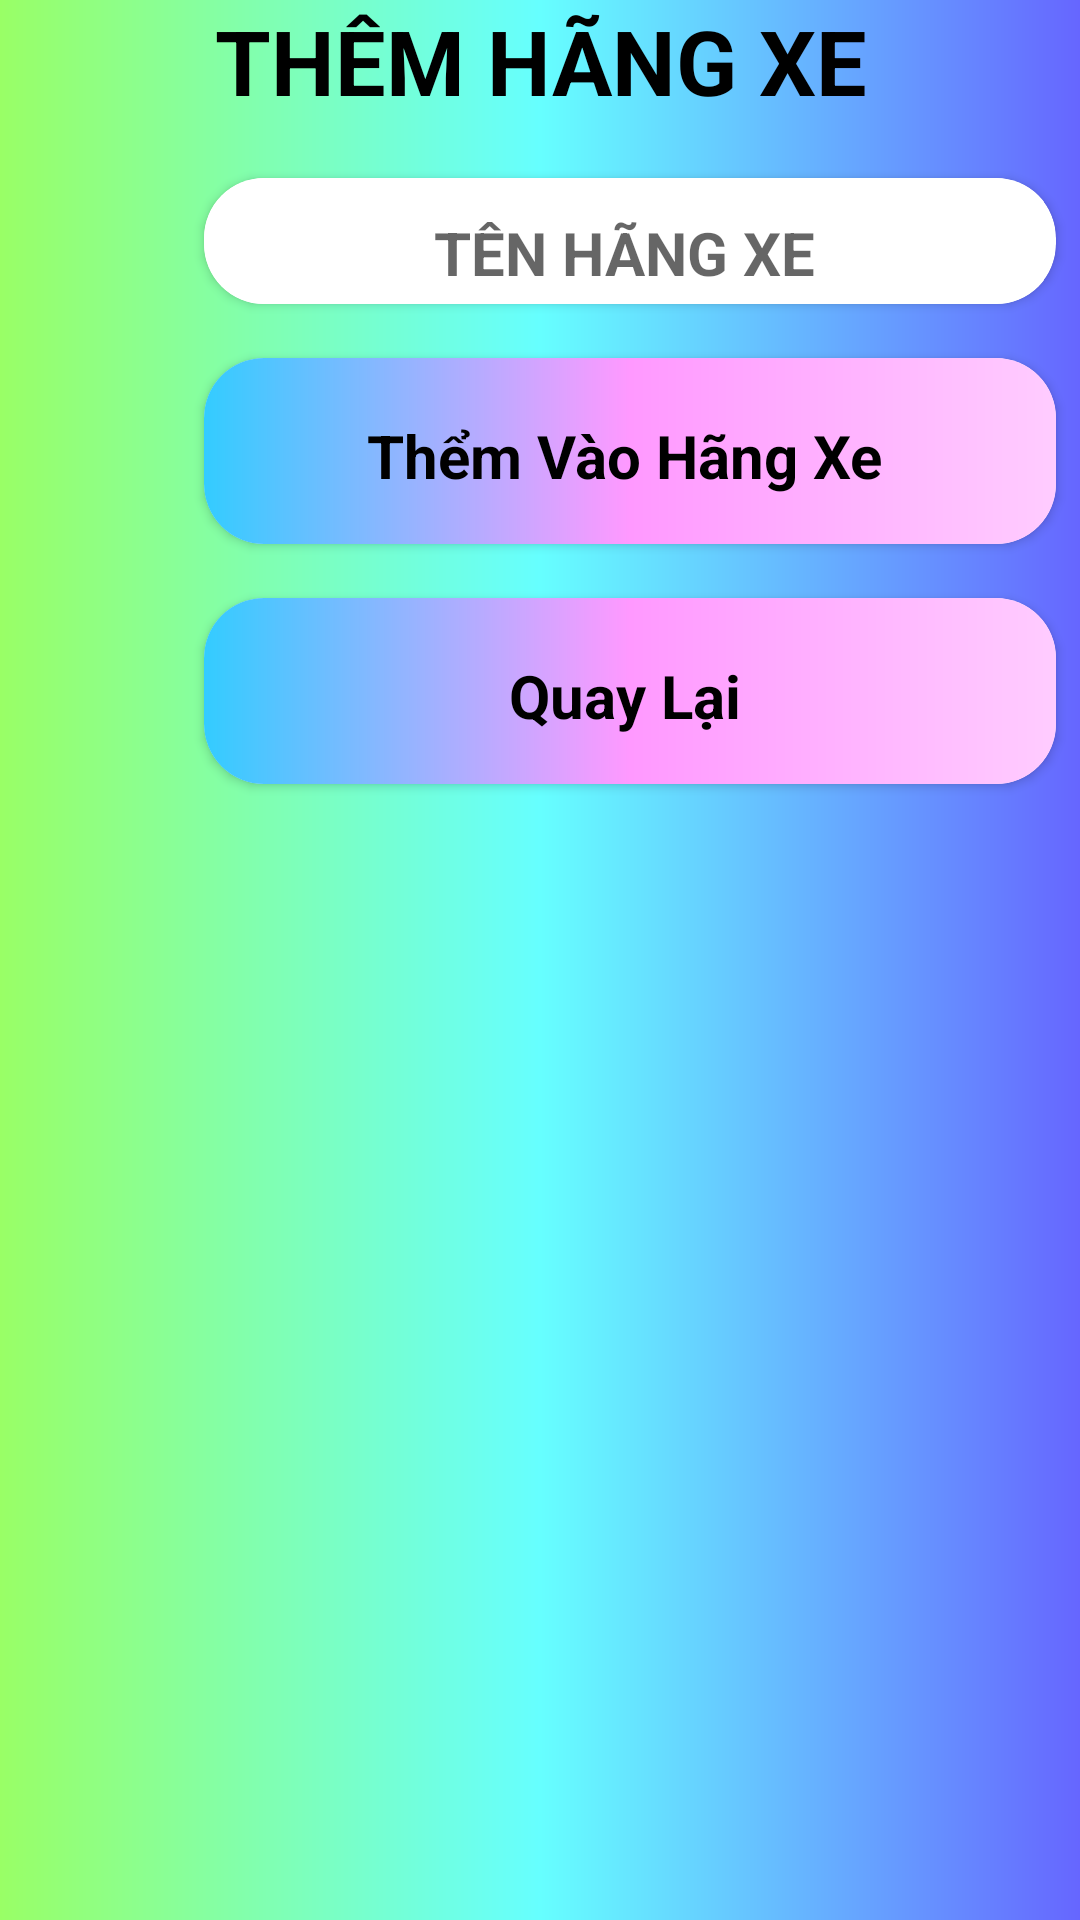

Layout XML and referenced resources for this Android screen:
<!-- AndroidManifest.xml: application theme Theme.DoAnQuanLyGarage -->
<!-- res/layout/activity_them_hang_xe.xml -->
<?xml version="1.0" encoding="utf-8"?>
<LinearLayout xmlns:android="http://schemas.android.com/apk/res/android"
    xmlns:app="http://schemas.android.com/apk/res-auto"
    xmlns:tools="http://schemas.android.com/tools"
    android:layout_width="match_parent"
    android:layout_height="match_parent"
    android:background="@drawable/gradient2"
    android:orientation="vertical"
    tools:context=".ThemDSXeActivity">
    <TextView
        android:layout_width="match_parent"
        android:layout_height="wrap_content"
        android:text="@string/tvthemhx"
        android:textColor="#000000"
        android:gravity="center"
        android:textStyle="bold"
        android:textSize="30dp"/>
    <LinearLayout
        android:layout_width="match_parent"
        android:layout_height="wrap_content"
        android:layout_gravity="center"
        android:orientation="vertical">
        <androidx.cardview.widget.CardView
            android:layout_width="300dp"
            android:layout_height="60dp"
            android:clickable="true"
            app:cardCornerRadius="20dp"
            android:elevation="5dp"
            app:cardUseCompatPadding="true"
            android:layout_marginLeft="60dp"
            android:layout_marginTop="10dp">
            <EditText
                android:id="@+id/txtTenHangXe"
                android:layout_width="280dp"
                android:layout_height="50dp"
                android:hint="@string/txttenhang"
                android:gravity="center"
                android:background="#FFFFFF"
                android:textStyle="bold"
                android:textSize="20dp" />
        </androidx.cardview.widget.CardView>

        <androidx.cardview.widget.CardView
            android:foreground="?attr/selectableItemBackground"
            android:id="@+id/cvThemDSHXe"
            android:layout_width="300dp"
            android:layout_height="80dp"
            android:clickable="true"
            app:cardCornerRadius="20dp"
            android:elevation="5dp"
            app:cardUseCompatPadding="true"
            android:layout_marginLeft="60dp">
            <LinearLayout
                android:layout_width="match_parent"
                android:layout_height="wrap_content"
                android:background="@drawable/gradient">
                <TextView
                    android:id="@+id/txtThemHang"
                    android:layout_width="280dp"
                    android:layout_height="65dp"
                    android:text="@string/btnthemhang"
                    android:textColor="#000000"
                    android:textStyle="bold"
                    android:textSize="20dp"
                    android:gravity="center" />
            </LinearLayout>
        </androidx.cardview.widget.CardView>
        <androidx.cardview.widget.CardView
            android:foreground="?attr/selectableItemBackground"
            android:id="@+id/cvBack"
            android:layout_width="300dp"
            android:layout_height="80dp"
            android:clickable="true"
            app:cardCornerRadius="20dp"
            android:elevation="5dp"
            app:cardUseCompatPadding="true"
            android:layout_marginLeft="60dp">
            <LinearLayout
                android:layout_width="match_parent"
                android:layout_height="wrap_content"
                android:background="@drawable/gradient">
                <TextView
                    android:layout_width="280dp"
                    android:layout_height="65dp"
                    android:text="@string/btnback"
                    android:textColor="#000000"
                    android:textStyle="bold"
                    android:textSize="20dp"
                    android:gravity="center" />
            </LinearLayout>
        </androidx.cardview.widget.CardView>

    </LinearLayout>
</LinearLayout>
<!-- resources referenced by this layout -->
<resources>
  <!-- drawable gradient (drawable-v24) -->
  <?xml version="1.0" encoding="utf-8"?>
  <shape xmlns:android="http://schemas.android.com/apk/res/android"
      android:shape="rectangle">
      
      <gradient
          android:startColor="#33ccff"
          android:centerColor="#ff99ff"
          android:endColor="#ffccff"
          android:angle="360" />
  </shape>
  <!-- drawable gradient2 (drawable) -->
  <?xml version="1.0" encoding="utf-8"?>
  <shape xmlns:android="http://schemas.android.com/apk/res/android"
      android:shape="rectangle">
      
      <gradient
          android:startColor="#99ff66"
          android:centerColor="#66ffff"
          android:endColor="#6666ff"
          android:angle="360" />
  </shape>
  <string name="btnback">Quay Lại</string>
  <string name="btnthemhang">Thểm Vào Hãng Xe</string>
  <string name="tvthemhx">THÊM HÃNG XE</string>
  <string name="txttenhang">TÊN HÃNG XE</string>
  <style name="Theme.DoAnQuanLyGarage" parent="Theme.MaterialComponents.DayNight.DarkActionBar">
          
          <item name="colorPrimary">@color/purple_500</item>
          <item name="colorPrimaryVariant">@color/purple_700</item>
          <item name="colorOnPrimary">@color/white</item>
          
          <item name="colorSecondary">@color/teal_200</item>
          <item name="colorSecondaryVariant">@color/teal_700</item>
          <item name="colorOnSecondary">@color/black</item>
          
          <item name="android:statusBarColor" tools:targetApi="l">?attr/colorPrimaryVariant</item>
          
      </style>
  <!-- not gathered from this repository: default colours our renderer supplied (Android Studio template values) -->
  <color name="purple_500">#FF6200EE</color>
  <color name="purple_700">#FF3700B3</color>
  <color name="teal_200">#FF03DAC5</color>
  <color name="teal_700">#FF018786</color>
  <color name="black">#FF000000</color>
  <color name="white">#FFFFFFFF</color>
</resources>
